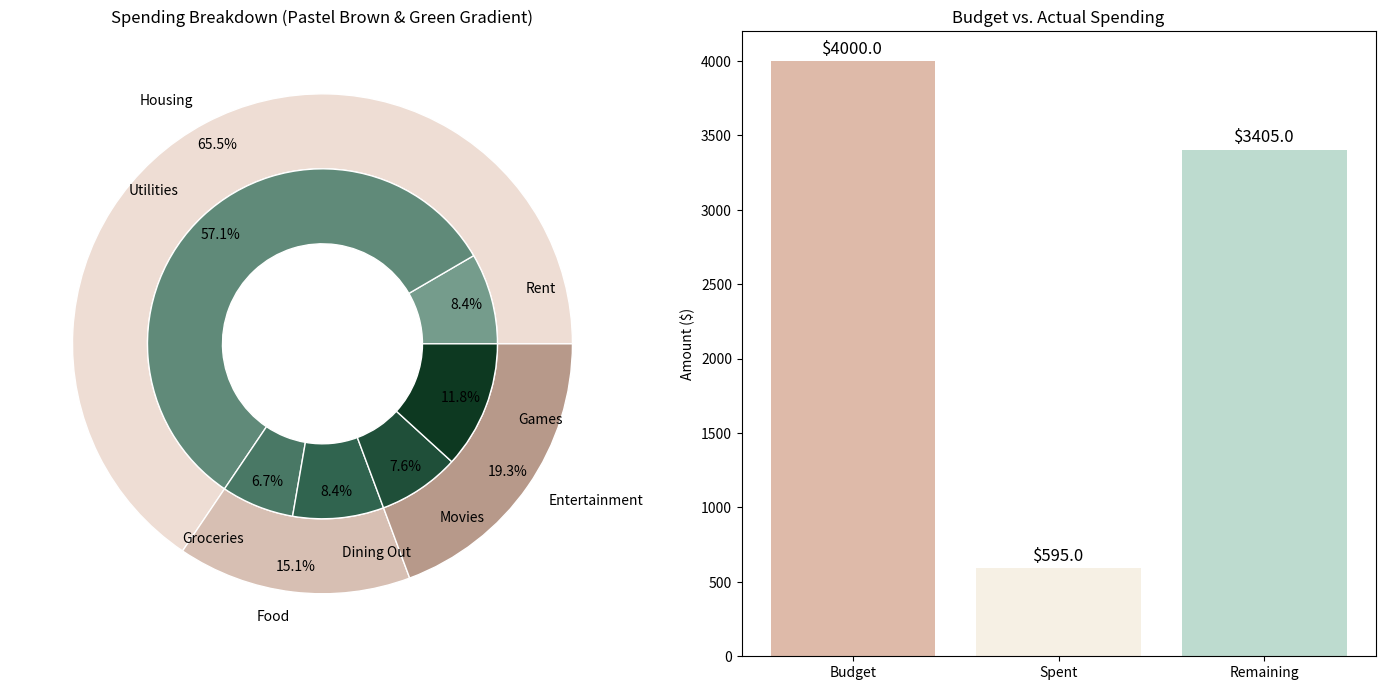

Write the Python code that produced this figure.
import matplotlib.pyplot as plt
import numpy as np

# Define spending categories and values
categories = ["Housing", "Food", "Entertainment"]
subcategories = [["Rent", "Utilities"], ["Groceries", "Dining Out"], ["Movies", "Games"]]
vals = np.array([[50., 340], [40., 50.], [45., 70.]])  # Sub-category spending

# Define total budget
total_budget = 4000  # Example total monthly budget
total_spent = vals.sum()  # Sum of all spending
remaining = total_budget - total_spent  # Money left or over budget

# Function to create a gradient of pastel shades
def pastel_gradient(n, base_color, alpha_start=0.5, alpha_end=0.9, darken_factor=0.2):
    """
    Generate a gradient of pastel shades smoothly varying from light to dark.
    The darken_factor makes each color slightly darker in the sequence.
    """
    alphas = np.linspace(alpha_start, alpha_end, n)  # Smooth gradient
    shades = []
    
    for i, alpha in enumerate(alphas):
        # Gradually darken the base color
        darkened_color = tuple(max(0, c - (i * darken_factor / n)) for c in base_color)
        shades.append([(1 - alpha) + alpha * c for c in darkened_color])

    return shades

# Define number of categories
num_main_categories = 3  
num_subcategories = 6  

# Define base colors
base_color_outer = (0.87, 0.73, 0.66)  # Pastel brown (#debaa9) - starts light
base_color_inner = (0.10, 0.35, 0.25)  # Deep pastel green

# Generate gradients
outer_colors = pastel_gradient(num_main_categories, base_color_outer, alpha_start=0.5, alpha_end=0.85, darken_factor=0.3)  # Darker brown shades
inner_colors = pastel_gradient(num_subcategories, base_color_inner, alpha_start=0.6, alpha_end=0.95)  # Green gradient

# Create figure
fig, axes = plt.subplots(1, 2, figsize=(14, 7))  # 1 row, 2 columns (Pie + Bar Chart)
size = 0.3  # Thickness of the rings

# --------- PLOT PIE CHART ---------
# Outer pie (Main categories)
outer_wedges, outer_texts, _ = axes[0].pie(vals.sum(axis=1), radius=1, labels=categories, 
                                           autopct='%1.1f%%', pctdistance=0.9,  
                                           labeldistance=1.1,  
                                           colors=outer_colors, wedgeprops=dict(width=size, edgecolor='w'))

# Inner pie (Sub-categories)
inner_wedges, inner_texts, _ = axes[0].pie(vals.flatten(), radius=1-size, labels=np.concatenate(subcategories), 
                                           autopct='%1.1f%%', pctdistance=0.85,  
                                           labeldistance=1.2,  
                                           colors=inner_colors, wedgeprops=dict(width=size, edgecolor='w'))

axes[0].set(aspect="equal", title="Spending Breakdown (Pastel Brown & Green Gradient)")

# --------- PLOT BAR CHART ---------
labels = ["Budget", "Spent", "Remaining"]
values = [total_budget, total_spent, remaining]

bars = axes[1].bar(labels, values, color=["#debaa9", "#f6f0e4", "#bddbcf"])  # Using pastel brown for bars

# Add labels on top of bars
for bar in bars:
    yval = bar.get_height()
    axes[1].text(bar.get_x() + bar.get_width()/2, yval + 50, f"${yval}", ha='center', fontsize=12)

axes[1].set_ylabel("Amount ($)")
axes[1].set_title("Budget vs. Actual Spending")

# Show both charts
plt.tight_layout()
plt.show()
